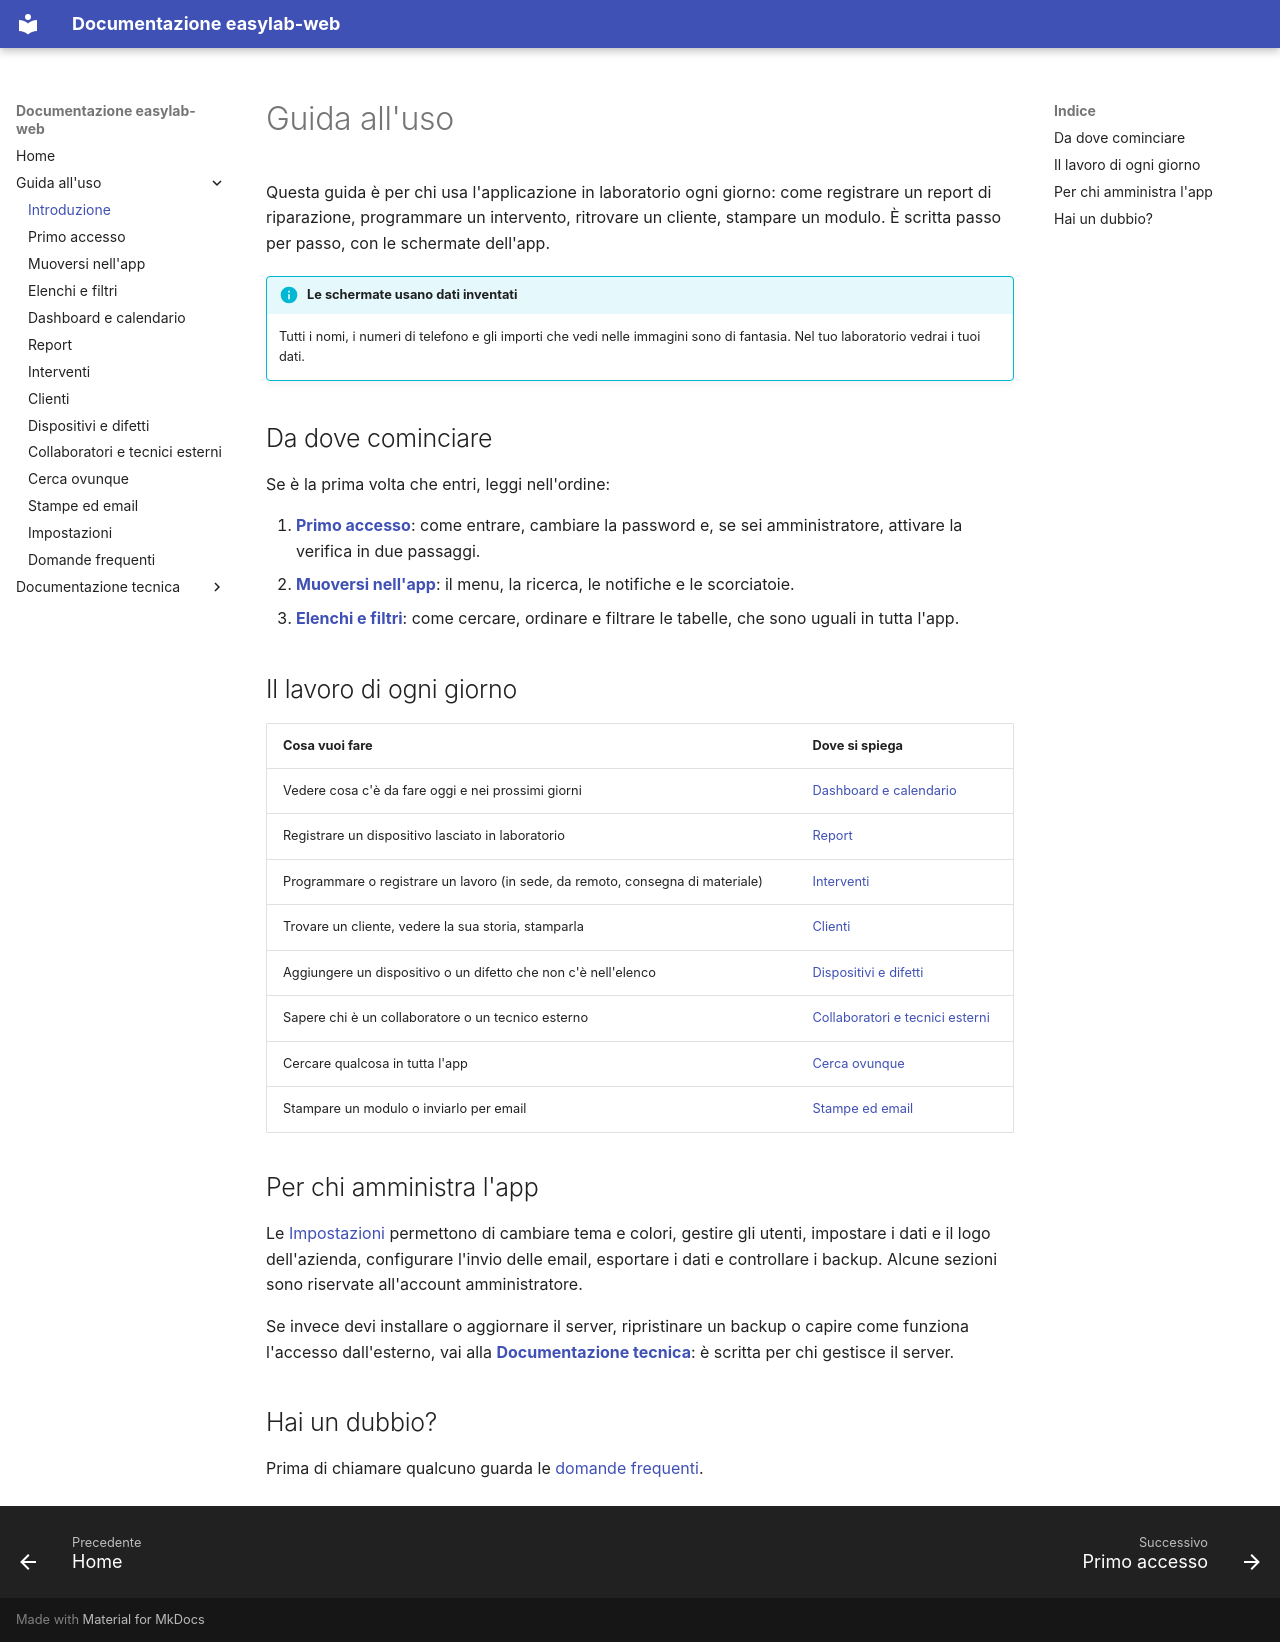

repository: ivanerricis/easylab-web · page: guida/index.html · generator: mkdocs

# Guida all'uso

Questa guida è per chi usa l'applicazione in laboratorio ogni giorno: come registrare un report di riparazione, programmare un intervento, ritrovare un cliente, stampare un modulo. È scritta passo per passo, con le schermate dell'app.

!!! info "Le schermate usano dati inventati"
    Tutti i nomi, i numeri di telefono e gli importi che vedi nelle immagini sono di fantasia. Nel tuo laboratorio vedrai i tuoi dati.

## Da dove cominciare

Se è la prima volta che entri, leggi nell'ordine:

1. **[Primo accesso](primo-accesso.md)**: come entrare, cambiare la password e, se sei amministratore, attivare la verifica in due passaggi.
2. **[Muoversi nell'app](muoversi.md)**: il menu, la ricerca, le notifiche e le scorciatoie.
3. **[Elenchi e filtri](elenchi.md)**: come cercare, ordinare e filtrare le tabelle, che sono uguali in tutta l'app.

## Il lavoro di ogni giorno

| Cosa vuoi fare | Dove si spiega |
|---|---|
| Vedere cosa c'è da fare oggi e nei prossimi giorni | [Dashboard e calendario](dashboard.md) |
| Registrare un dispositivo lasciato in laboratorio | [Report](riparazioni.md) |
| Programmare o registrare un lavoro (in sede, da remoto, consegna di materiale) | [Interventi](interventi.md) |
| Trovare un cliente, vedere la sua storia, stamparla | [Clienti](clienti.md) |
| Aggiungere un dispositivo o un difetto che non c'è nell'elenco | [Dispositivi e difetti](dispositivi-difetti.md) |
| Sapere chi è un collaboratore o un tecnico esterno | [Collaboratori e tecnici esterni](collaboratori-tecnici.md) |
| Cercare qualcosa in tutta l'app | [Cerca ovunque](ricerca.md) |
| Stampare un modulo o inviarlo per email | [Stampe ed email](stampe-email.md) |

## Per chi amministra l'app

Le [Impostazioni](impostazioni.md) permettono di cambiare tema e colori, gestire gli utenti, impostare i dati e il logo dell'azienda, configurare l'invio delle email, esportare i dati e controllare i backup. Alcune sezioni sono riservate all'account amministratore.

Se invece devi installare o aggiornare il server, ripristinare un backup o capire come funziona l'accesso dall'esterno, vai alla **[Documentazione tecnica](../tecnica.md)**: è scritta per chi gestisce il server.

## Hai un dubbio?

Prima di chiamare qualcuno guarda le [domande frequenti](faq.md).
